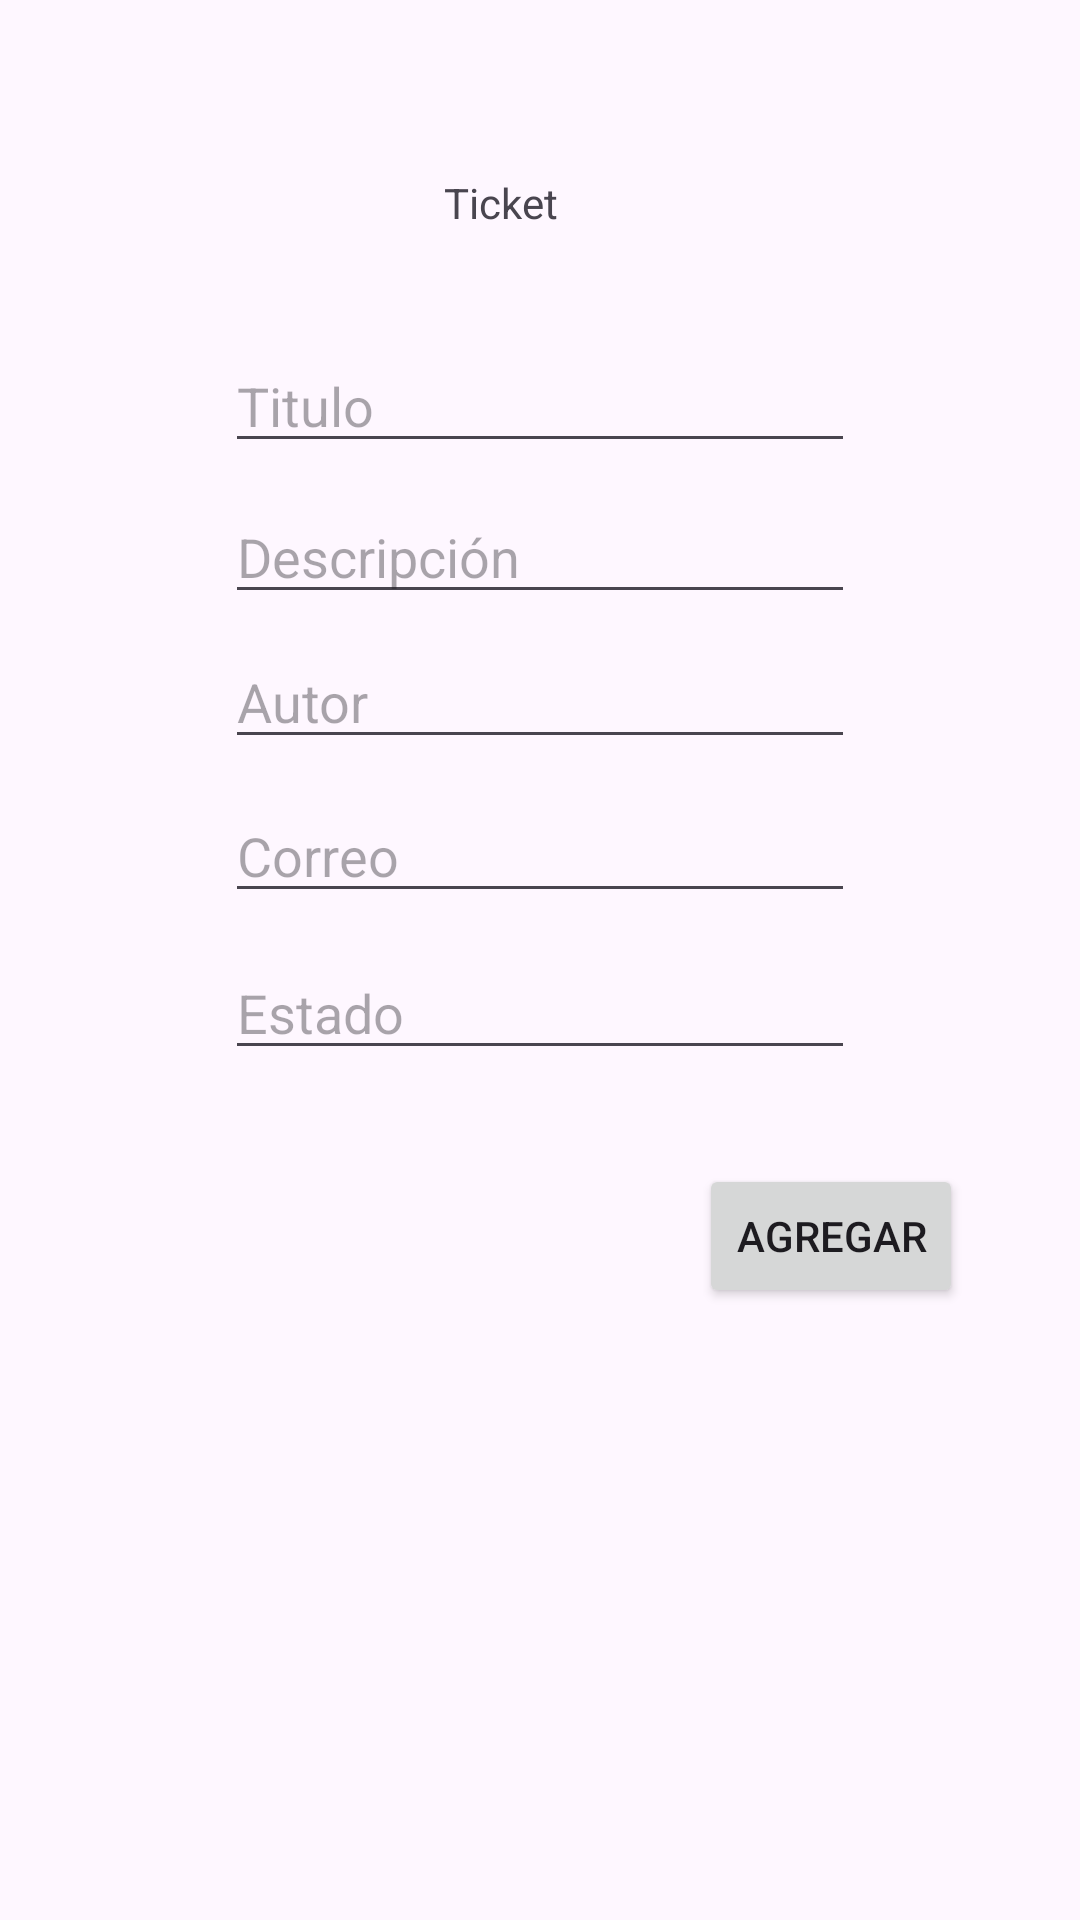

Android layout source for this screen:
<!-- AndroidManifest.xml: application theme Theme.AlejandroMurciaAppCRUD -->
<!-- res/layout/activity_main.xml -->
<?xml version="1.0" encoding="utf-8"?>
<androidx.constraintlayout.widget.ConstraintLayout xmlns:android="http://schemas.android.com/apk/res/android"
    xmlns:app="http://schemas.android.com/apk/res-auto"
    xmlns:tools="http://schemas.android.com/tools"
    android:id="@+id/constraintLayout"
    android:layout_width="match_parent"
    android:layout_height="match_parent"
    tools:context=".MainActivity">

    <EditText
        android:id="@+id/txtTitulo"
        android:layout_width="wrap_content"
        android:layout_height="wrap_content"
        android:layout_marginTop="36dp"
        android:ems="10"
        android:hint="Titulo"
        android:inputType="text"
        app:layout_constraintEnd_toEndOf="parent"
        app:layout_constraintStart_toStartOf="parent"
        app:layout_constraintTop_toBottomOf="@+id/textView3" />

    <EditText
        android:id="@+id/txtDescripcion"
        android:layout_width="wrap_content"
        android:layout_height="wrap_content"
        android:layout_marginTop="9dp"
        android:ems="10"
        android:hint="Descripción"
        android:inputType="text"
        app:layout_constraintStart_toStartOf="@+id/txtTitulo"
        app:layout_constraintTop_toBottomOf="@+id/txtTitulo" />

    <EditText
        android:id="@+id/txtAutor"
        android:layout_width="wrap_content"
        android:layout_height="wrap_content"
        android:layout_marginTop="7dp"
        android:ems="10"
        android:hint="Autor"
        android:inputType="text"
        app:layout_constraintStart_toStartOf="@+id/txtDescripcion"
        app:layout_constraintTop_toBottomOf="@+id/txtDescripcion" />

    <EditText
        android:id="@+id/txtCorreoTicket"
        android:layout_width="wrap_content"
        android:layout_height="wrap_content"
        android:layout_marginTop="10dp"
        android:ems="10"
        android:hint="Correo"
        android:inputType="text"
        app:layout_constraintStart_toStartOf="@+id/txtAutor"
        app:layout_constraintTop_toBottomOf="@+id/txtAutor" />

    <EditText
        android:id="@+id/txtEstado"
        android:layout_width="wrap_content"
        android:layout_height="wrap_content"
        android:layout_marginTop="11dp"
        android:ems="10"
        android:hint="Estado"
        android:inputType="text"
        app:layout_constraintStart_toStartOf="@+id/txtCorreoTicket"
        app:layout_constraintTop_toBottomOf="@+id/txtCorreoTicket" />

    <TextView
        android:id="@+id/textView3"
        android:layout_width="wrap_content"
        android:layout_height="wrap_content"
        android:layout_marginStart="73dp"
        android:layout_marginTop="58dp"
        android:text="Ticket"
        app:layout_constraintStart_toStartOf="@+id/txtTitulo"
        app:layout_constraintTop_toTopOf="parent" />

    <Button
        android:id="@+id/btnAgregarTicket"
        android:layout_width="wrap_content"
        android:layout_height="wrap_content"
        android:layout_marginTop="388dp"
        android:layout_marginEnd="39dp"
        android:layout_marginBottom="1dp"
        android:text="Agregar"
        app:layout_constraintBottom_toTopOf="@+id/rcvElementos"
        app:layout_constraintEnd_toEndOf="parent"
        app:layout_constraintTop_toTopOf="parent" />

    <androidx.recyclerview.widget.RecyclerView
        android:id="@+id/rcvElementos"
        android:layout_width="0dp"
        android:layout_height="0dp"
        android:layout_marginStart="1dp"
        android:layout_marginEnd="1dp"
        android:layout_marginBottom="1dp"
        app:layout_constraintBottom_toBottomOf="parent"
        app:layout_constraintEnd_toEndOf="parent"
        app:layout_constraintStart_toStartOf="parent"
        app:layout_constraintTop_toBottomOf="@+id/btnAgregarTicket" />
</androidx.constraintlayout.widget.ConstraintLayout>
<!-- resources referenced by this layout -->
<resources>
  <style name="Theme.AlejandroMurciaAppCRUD" parent="Base.Theme.AlejandroMurciaAppCRUD" />
  <style name="Base.Theme.AlejandroMurciaAppCRUD" parent="Theme.Material3.DayNight.NoActionBar">
          
          
      </style>
</resources>
